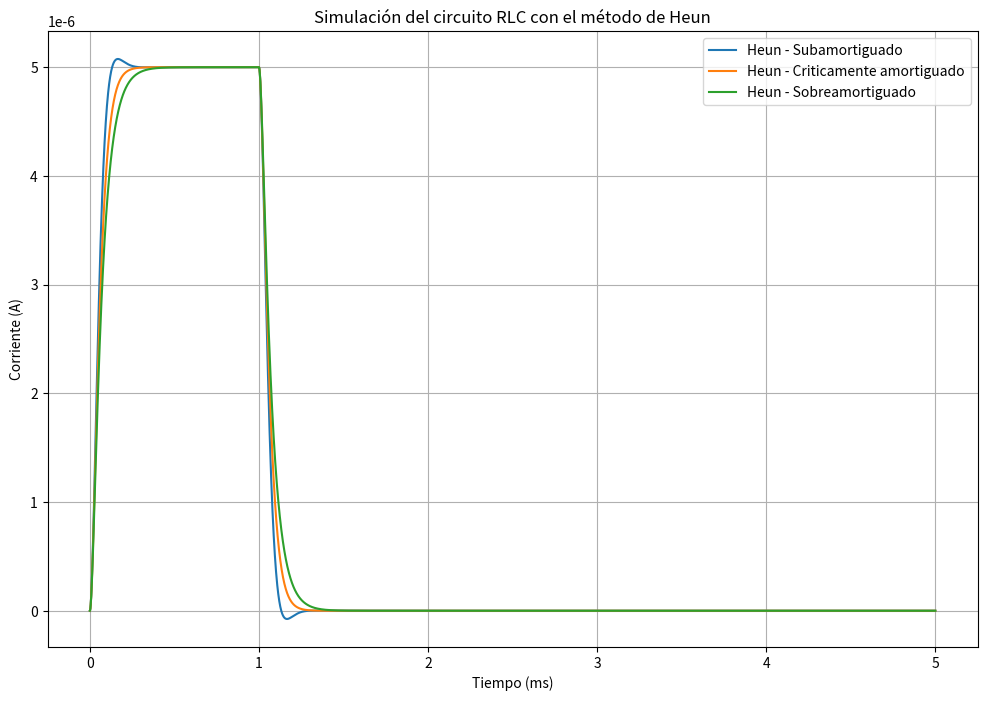

This chart was generated by the following Python code:
import numpy as np
import matplotlib.pyplot as plt

# Fuente de pulso: un único pulso que va de 0 a 5V
def fuente_pulso(t, duracion=1e-3, amplitud=5):
    return amplitud if t <= duracion else 0

# Método de Heun para resolver el sistema
def metodo_heun(h, t_max, R, L, C):
    t = np.arange(0, t_max, h)  # Tiempo discretizado
    n = len(t)
    
    # Variables iniciales
    x = np.zeros(n)  # Corriente (x)
    v = np.zeros(n)  # Derivada de la corriente (v)
    
    for i in range(1, n):
        vin = fuente_pulso(t[i])
        
        # Pendiente inicial (en t_n)
        dx_dt = v[i-1]
        dv_dt = (vin - R * v[i-1] - x[i-1] / C) / L
        
        # Aproximación de Euler para t_{n+1}
        x_euler = x[i-1] + h * dx_dt
        v_euler = v[i-1] + h * dv_dt
        
        # Pendiente en t_{n+1} (Euler)
        dx_dt_euler = v_euler
        dv_dt_euler = (vin - R * v_euler - x_euler / C) / L
        
        # Actualización con Heun
        x[i] = x[i-1] + (h / 2) * (dx_dt + dx_dt_euler)
        v[i] = v[i-1] + (h / 2) * (dv_dt + dv_dt_euler)
    
    return t, x, v

# Configuración para encontrar valores para cada caso
def calcular_valores(h=1e-6, t_max=5e-3):
    # Subamortiguado (ζ < 1)
    C = 1e-6  # Capacitancia fija
    L = 1e-3  # Inductancia fija
    R_critico = 2 * np.sqrt(L / C)
    R_sub = 0.8 * R_critico
    
    # Criticamente amortiguado (ζ = 1)
    R_crit = R_critico
    
    # Sobreamortiguado (ζ > 1)
    R_sob = 1.2 * R_critico
    
    # Simulaciones para cada caso
    resultados = {}
    for caso, R in zip(["Subamortiguado", "Criticamente amortiguado", "Sobreamortiguado"], 
                       [R_sub, R_crit, R_sob]):
        t, x, v = metodo_heun(h, t_max, R, L, C)
        resultados[caso] = {"R": R, "L": L, "C": C, "t": t, "x": x}
    
    return resultados

# Ejecutar simulaciones y mostrar resultados
resultados_heun = calcular_valores()

# Graficar los resultados
plt.figure(figsize=(12, 8))

for caso, data in resultados_heun.items():
    plt.plot(data["t"] * 1e3, data["x"], label=f"Heun - {caso}", linestyle="-")

plt.title("Simulación del circuito RLC con el método de Heun")
plt.xlabel("Tiempo (ms)")
plt.ylabel("Corriente (A)")
plt.legend()
plt.grid()
plt.show()

# Mostrar resultados numéricos
print("Resultados de los cálculos:")
for caso, valores in resultados_heun.items():
    print(f"{caso}:")
    print(f"  Resistencia (R): {valores['R']:.2f} Ω")
    print(f"  Inductancia (L): {valores['L']:.2e} H")
    print(f"  Capacitancia (C): {valores['C']:.2e} F\n")
